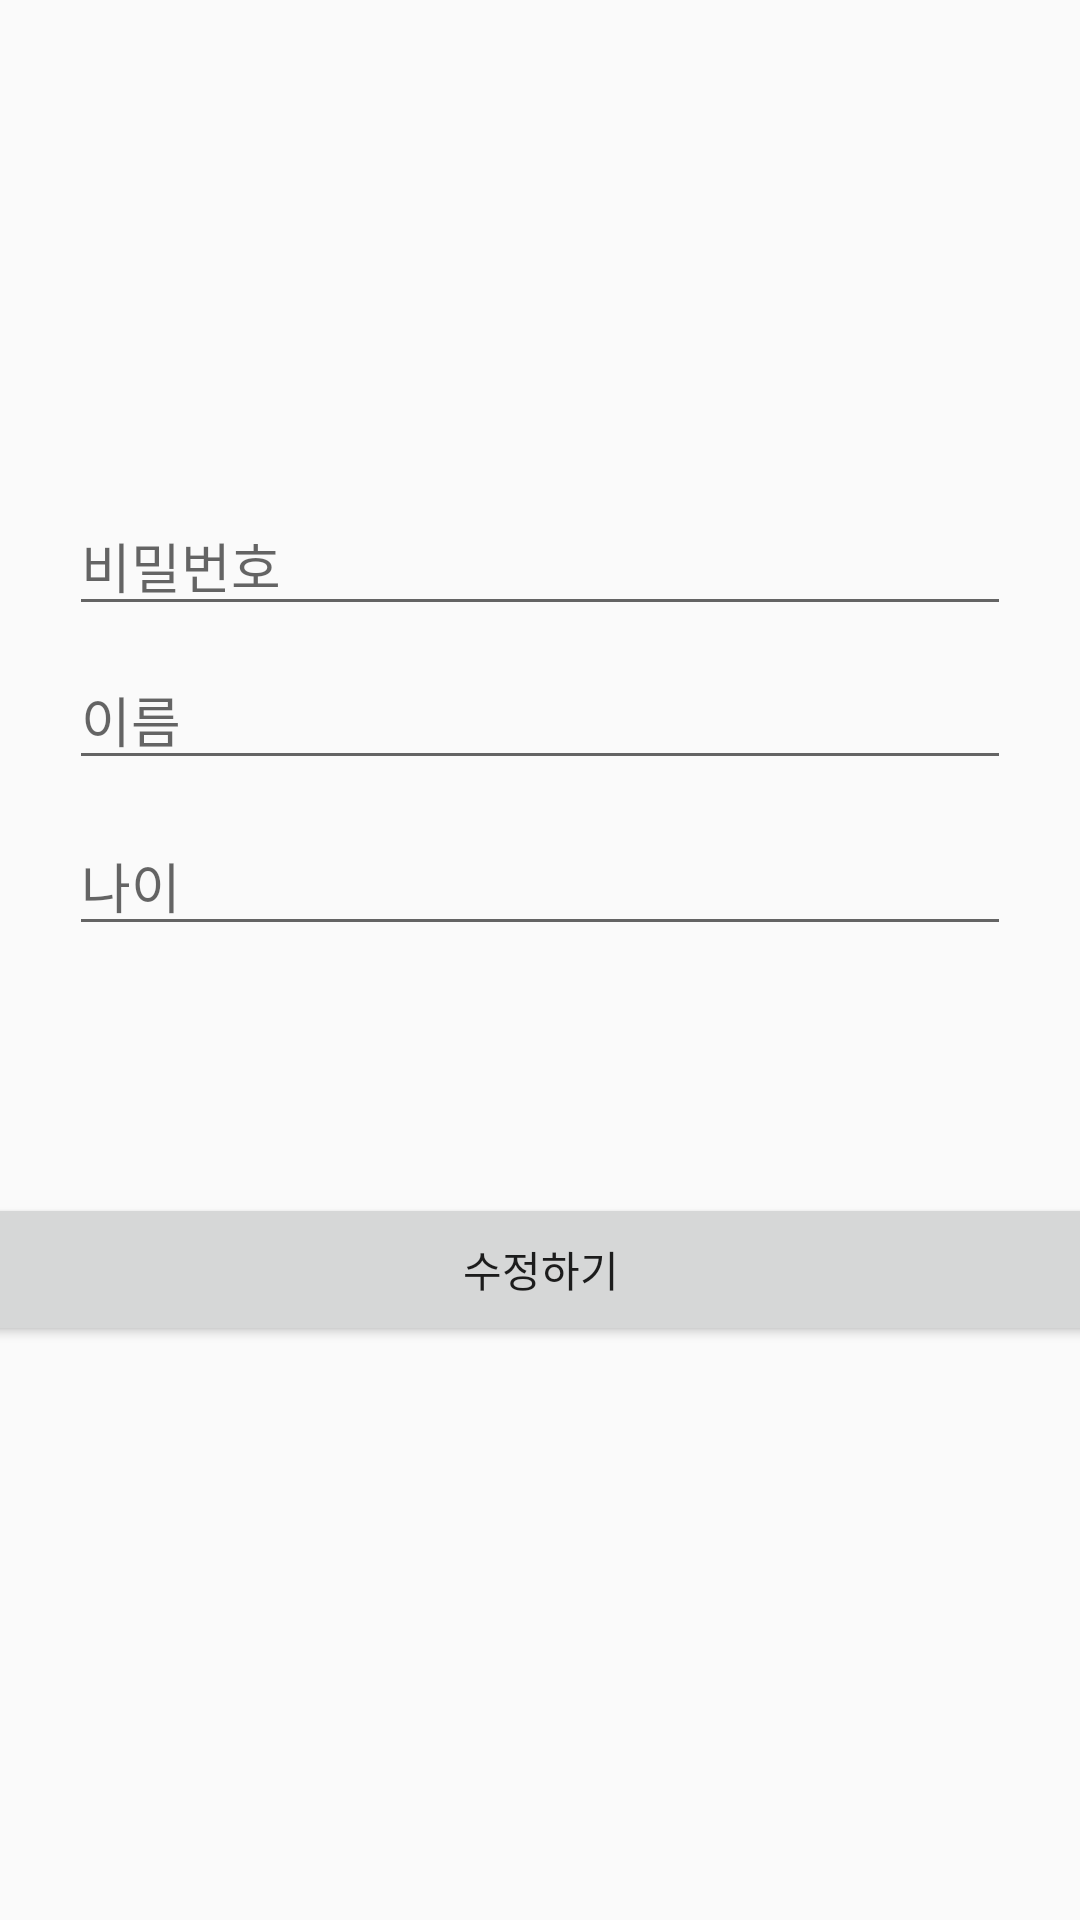

Write the Android layout XML for this screen, with the resource values it uses.
<!-- AndroidManifest.xml: application theme AppTheme -->
<!-- res/layout/activity_edit_user_info.xml -->
<?xml version="1.0" encoding="utf-8"?>
<android.support.constraint.ConstraintLayout xmlns:android="http://schemas.android.com/apk/res/android"
    xmlns:app="http://schemas.android.com/apk/res-auto"
    xmlns:tools="http://schemas.android.com/tools"
    android:layout_width="match_parent"
    android:layout_height="match_parent"
    tools:context=".RegisterActivity">

    <TextView
        android:id="@+id/idText"
        android:layout_width="314dp"
        android:layout_height="wrap_content"
        android:layout_marginEnd="8dp"
        android:layout_marginLeft="8dp"
        android:layout_marginRight="8dp"
        android:layout_marginStart="8dp"
        android:layout_marginTop="60dp"
        android:ems="10"
        android:textSize="28sp"
        android:textStyle="bold"
        android:gravity="center"
        android:inputType="textPersonName"
        app:layout_constraintEnd_toEndOf="parent"
        app:layout_constraintHorizontal_bias="0.503"
        app:layout_constraintStart_toStartOf="parent"
        app:layout_constraintTop_toTopOf="parent" />

    <EditText
        android:id="@+id/passwordText"
        android:layout_width="314dp"
        android:layout_height="wrap_content"
        android:layout_marginEnd="8dp"
        android:layout_marginLeft="8dp"
        android:layout_marginRight="8dp"
        android:layout_marginStart="8dp"
        android:layout_marginTop="68dp"
        android:ems="10"
        android:hint="비밀번호"
        android:inputType="textPassword"
        app:layout_constraintEnd_toEndOf="parent"
        app:layout_constraintStart_toStartOf="parent"
        app:layout_constraintTop_toBottomOf="@+id/idText" />

    <EditText
        android:id="@+id/nameText"
        android:layout_width="314dp"
        android:layout_height="wrap_content"
        android:layout_marginEnd="8dp"
        android:layout_marginLeft="8dp"
        android:layout_marginRight="8dp"
        android:layout_marginStart="8dp"
        android:layout_marginTop="8dp"
        android:ems="10"
        android:hint="이름"
        android:inputType="textPersonName"
        app:layout_constraintEnd_toEndOf="parent"
        app:layout_constraintStart_toStartOf="parent"
        app:layout_constraintTop_toBottomOf="@+id/passwordText" />

    <EditText
        android:id="@+id/ageText"
        android:layout_width="314dp"
        android:layout_height="wrap_content"
        android:layout_marginEnd="8dp"
        android:layout_marginLeft="8dp"
        android:layout_marginRight="8dp"
        android:layout_marginStart="8dp"
        android:layout_marginTop="12dp"
        android:ems="10"
        android:hint="나이"
        android:inputType="textPersonName"
        app:layout_constraintEnd_toEndOf="parent"
        app:layout_constraintStart_toStartOf="parent"
        app:layout_constraintTop_toBottomOf="@+id/nameText" />

    <Button
        android:id="@+id/registerButton"
        android:layout_width="380dp"
        android:layout_height="51dp"
        android:layout_marginBottom="8dp"
        android:layout_marginEnd="8dp"
        android:layout_marginLeft="8dp"
        android:layout_marginRight="8dp"
        android:layout_marginStart="8dp"
        android:layout_marginTop="32dp"
        android:text="수정하기"
        app:layout_constraintBottom_toBottomOf="parent"
        app:layout_constraintEnd_toEndOf="parent"
        app:layout_constraintStart_toStartOf="parent"
        app:layout_constraintTop_toBottomOf="@+id/ageText"
        app:layout_constraintVertical_bias="0.215" />

</android.support.constraint.ConstraintLayout>
<!-- resources referenced by this layout -->
<resources>
  <style name="AppTheme" parent="Base.Theme.AppCompat.Light.DarkActionBar">
          
          <item name="colorPrimary">@color/colorPrimary</item>
          <item name="colorPrimaryDark">@color/colorPrimaryDark</item>
          <item name="colorAccent">@color/colorAccent</item>
  
          <item name="windowActionBar">false</item>
          <item name="windowNoTitle">true</item>
  
      </style>
  <!-- not gathered from this repository: default colours our renderer supplied (Android Studio template values) -->
  <color name="colorPrimary">#FF6200EE</color>
  <color name="colorPrimaryDark">#FF3700B3</color>
  <color name="colorAccent">#FF03DAC5</color>
</resources>
